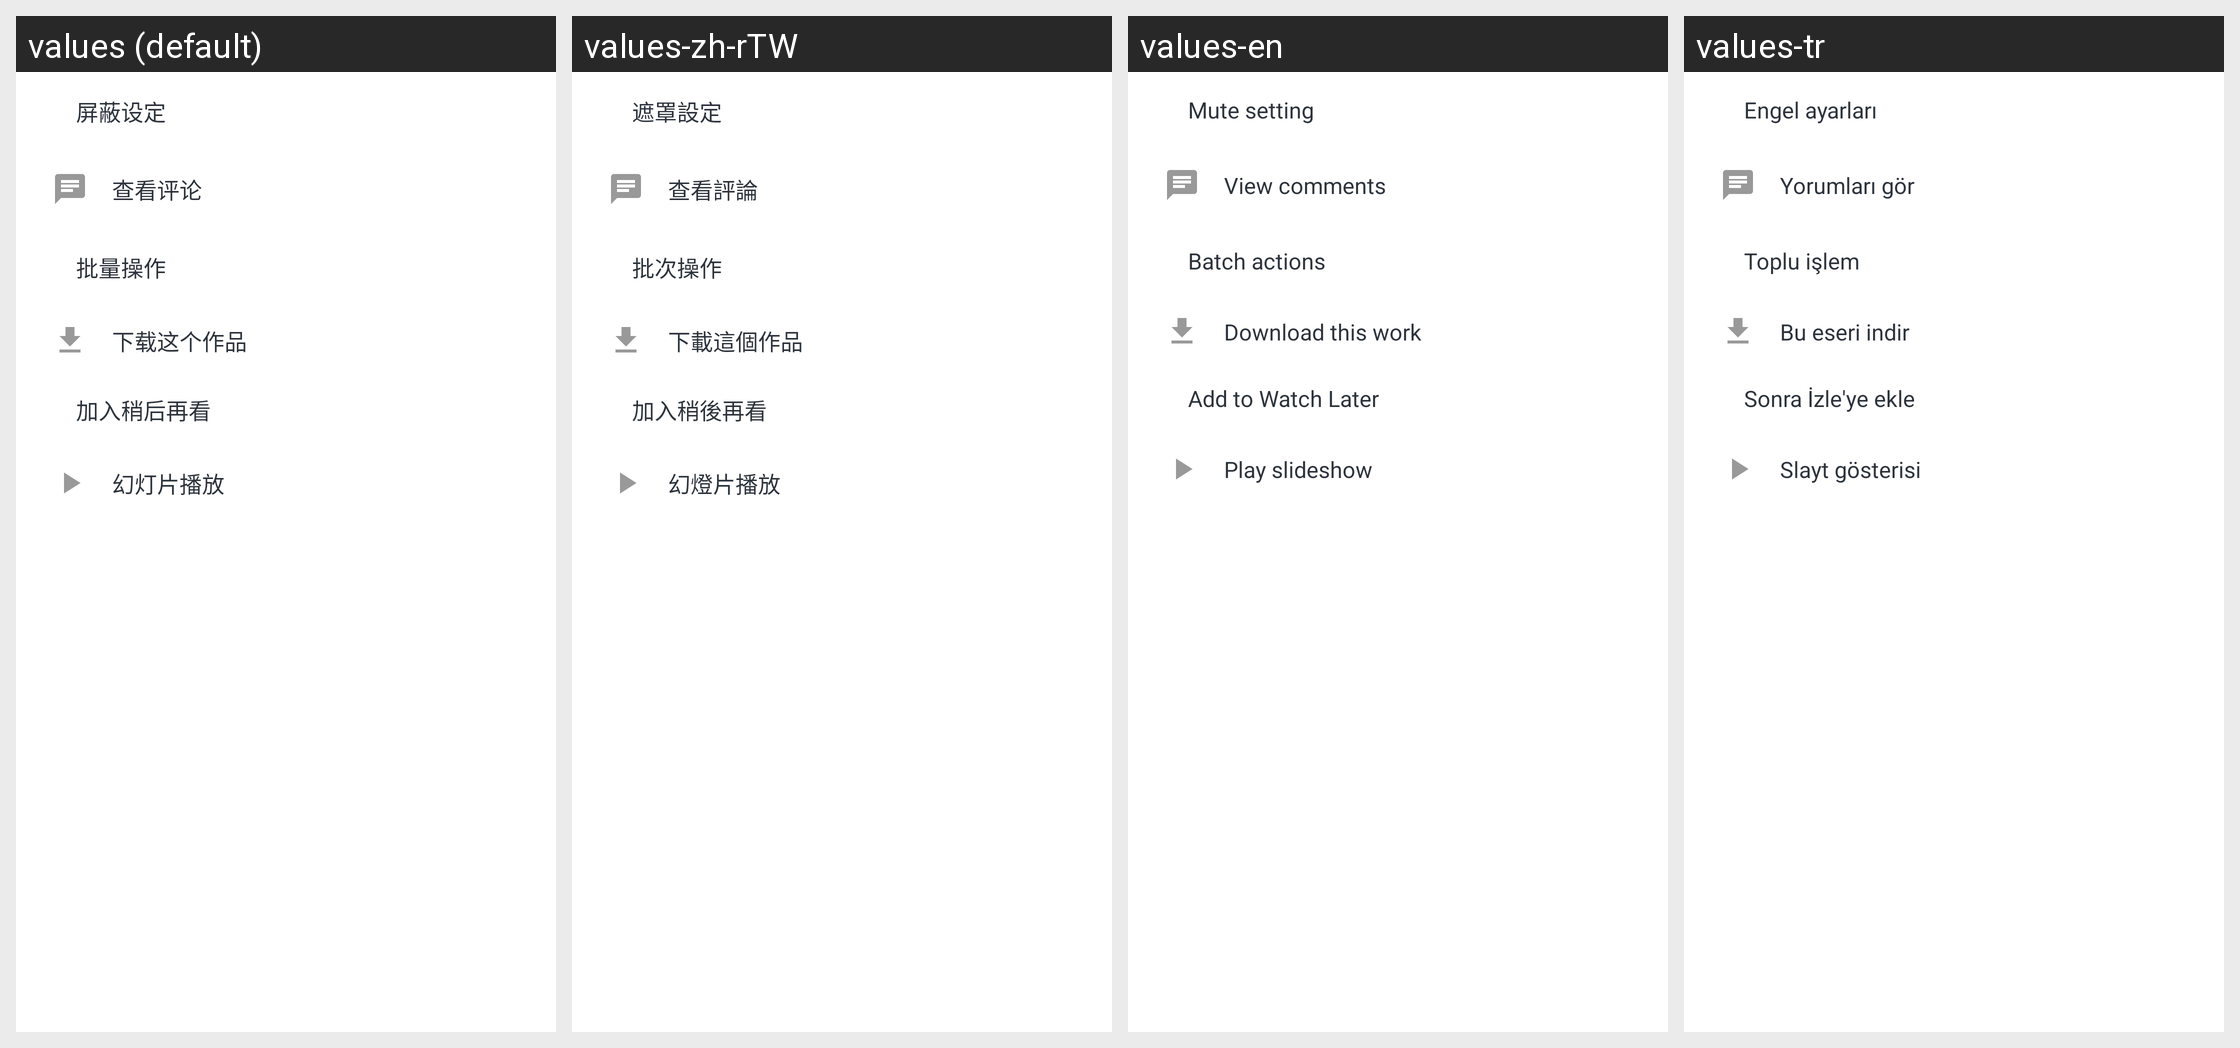

This grid shows one Android layout under several languages. Give, for every string resource on the screen, its name, the default text and each shown locale's text.
Android screen res/layout/pop_window_2.xml rendered under 4 locales, left to right: values (default), values-zh-rTW, values-en, values-tr. Device: Nexus 5 (rendered at 1080×1920; each locale shown at half size, 540×960, under a caption strip naming it); theme AppTheme.
Other locales in the repository, not shown: values-in, values-ja, values-ko, values-ru.
Strings drawn on this screen, with the default value and each locale's value (text and hints the layout hard-codes, and strings that could not be matched under every locale, appear in the picture but are not listed):

string_111
  values: 屏蔽设定
  values-zh-rTW: 遮罩設定
  values-en: Mute setting
  values-tr: Engel ayarları

string_112
  values: 查看评论
  values-zh-rTW: 查看評論
  values-en: View comments
  values-tr: Yorumları gör

bulk_actions_entry
  values: 批量操作
  values-zh-rTW: 批次操作
  values-en: Batch actions
  values-tr: Toplu işlem

string_339
  values: 下载这个作品
  values-zh-rTW: 下載這個作品
  values-en: Download this work
  values-tr: Bu eseri indir

watch_later_add
  values: 加入稍后再看
  values-zh-rTW: 加入稍後再看
  values-en: Add to Watch Later
  values-tr: Sonra İzle'ye ekle

slideshow_play
  values: 幻灯片播放
  values-zh-rTW: 幻燈片播放
  values-en: Play slideshow
  values-tr: Slayt gösterisi
